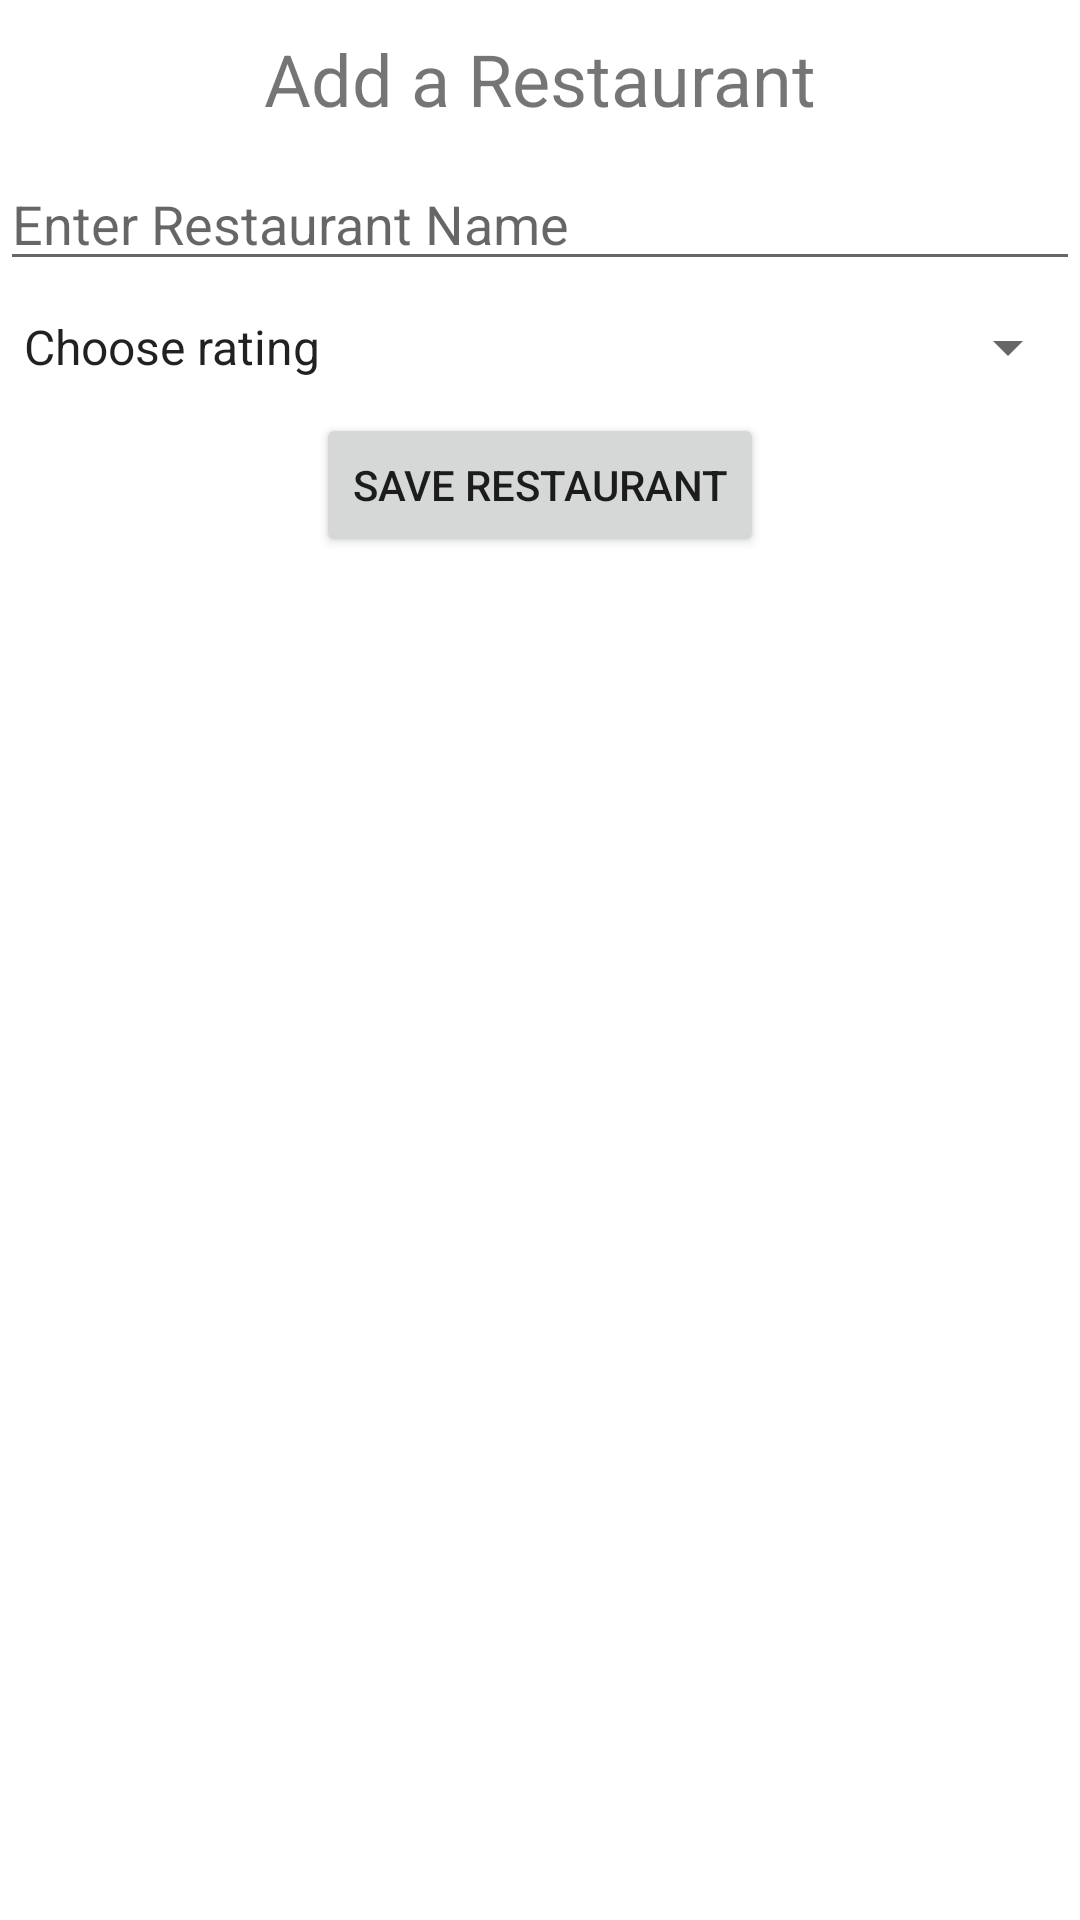

Write the Android layout XML for this screen, with the resource values it uses.
<!-- AndroidManifest.xml: application theme Theme.W21SemesterProject -->
<!-- res/layout/activity_main.xml -->
<?xml version="1.0" encoding="utf-8"?>
<androidx.constraintlayout.widget.ConstraintLayout xmlns:android="http://schemas.android.com/apk/res/android"
    xmlns:app="http://schemas.android.com/apk/res-auto"
    xmlns:tools="http://schemas.android.com/tools"
    android:layout_width="match_parent"
    android:layout_height="match_parent"
    android:layout_margin="@dimen/border_margin"
    tools:context=".MainActivity">

    <TextView
        android:id="@+id/headingTextView"
        android:layout_width="wrap_content"
        android:layout_height="wrap_content"
        android:text="@string/add_a_restaurant"
        app:layout_constraintEnd_toEndOf="parent"
        app:layout_constraintStart_toStartOf="parent"
        app:layout_constraintTop_toTopOf="parent"
        android:layout_marginTop="@dimen/border_margin"
        android:textSize="@dimen/heading_font_size" />

    <EditText
        android:id="@+id/restaurantEditText"
        android:layout_width="match_parent"
        android:layout_height="wrap_content"
        android:inputType="textPersonName"
        android:hint="@string/enter_restaurant_name"
        app:layout_constraintEnd_toEndOf="parent"
        app:layout_constraintStart_toStartOf="parent"
        android:layout_marginTop="@dimen/border_margin"
        app:layout_constraintTop_toBottomOf="@+id/headingTextView" />

    <Spinner
        android:id="@+id/ratingsSpinner"
        android:layout_width="match_parent"
        android:layout_height="wrap_content"
        app:layout_constraintEnd_toEndOf="parent"
        app:layout_constraintStart_toStartOf="parent"
        android:layout_marginTop="@dimen/border_margin"
        app:layout_constraintTop_toBottomOf="@+id/restaurantEditText"
        android:entries="@array/ratings" />

    <Button
        android:id="@+id/saveRestaurantButton"
        android:layout_width="wrap_content"
        android:layout_height="wrap_content"
        android:text="@string/save_restaurant"
        app:layout_constraintEnd_toEndOf="parent"
        app:layout_constraintStart_toStartOf="parent"
        android:layout_marginTop="@dimen/border_margin"
        app:layout_constraintTop_toBottomOf="@+id/ratingsSpinner" />
</androidx.constraintlayout.widget.ConstraintLayout>
<!-- resources referenced by this layout -->
<resources>
  <string-array name="ratings">
          <item>Choose rating</item>
          <item>1</item>
          <item>2</item>
          <item>3</item>
          <item>4</item>
          <item>5</item>
      </string-array>
  <dimen name="border_margin">10dp</dimen>
  <dimen name="heading_font_size">24sp</dimen>
  <string name="add_a_restaurant">Add a Restaurant</string>
  <string name="enter_restaurant_name">Enter Restaurant Name</string>
  <string name="save_restaurant">Save Restaurant</string>
  <style name="Theme.W21SemesterProject" parent="Theme.MaterialComponents.DayNight.DarkActionBar">
          
          <item name="colorPrimary">@color/purple_500</item>
          <item name="colorPrimaryVariant">@color/purple_700</item>
          <item name="colorOnPrimary">@color/white</item>
          
          <item name="colorSecondary">@color/teal_200</item>
          <item name="colorSecondaryVariant">@color/teal_700</item>
          <item name="colorOnSecondary">@color/black</item>
          
          <item name="android:statusBarColor" tools:targetApi="l">?attr/colorPrimaryVariant</item>
          
      </style>
  <!-- not gathered from this repository: default colours our renderer supplied (Android Studio template values) -->
  <color name="purple_500">#FF6200EE</color>
  <color name="purple_700">#FF3700B3</color>
  <color name="teal_200">#FF03DAC5</color>
  <color name="teal_700">#FF018786</color>
  <color name="black">#FF000000</color>
  <color name="white">#FFFFFFFF</color>
</resources>
